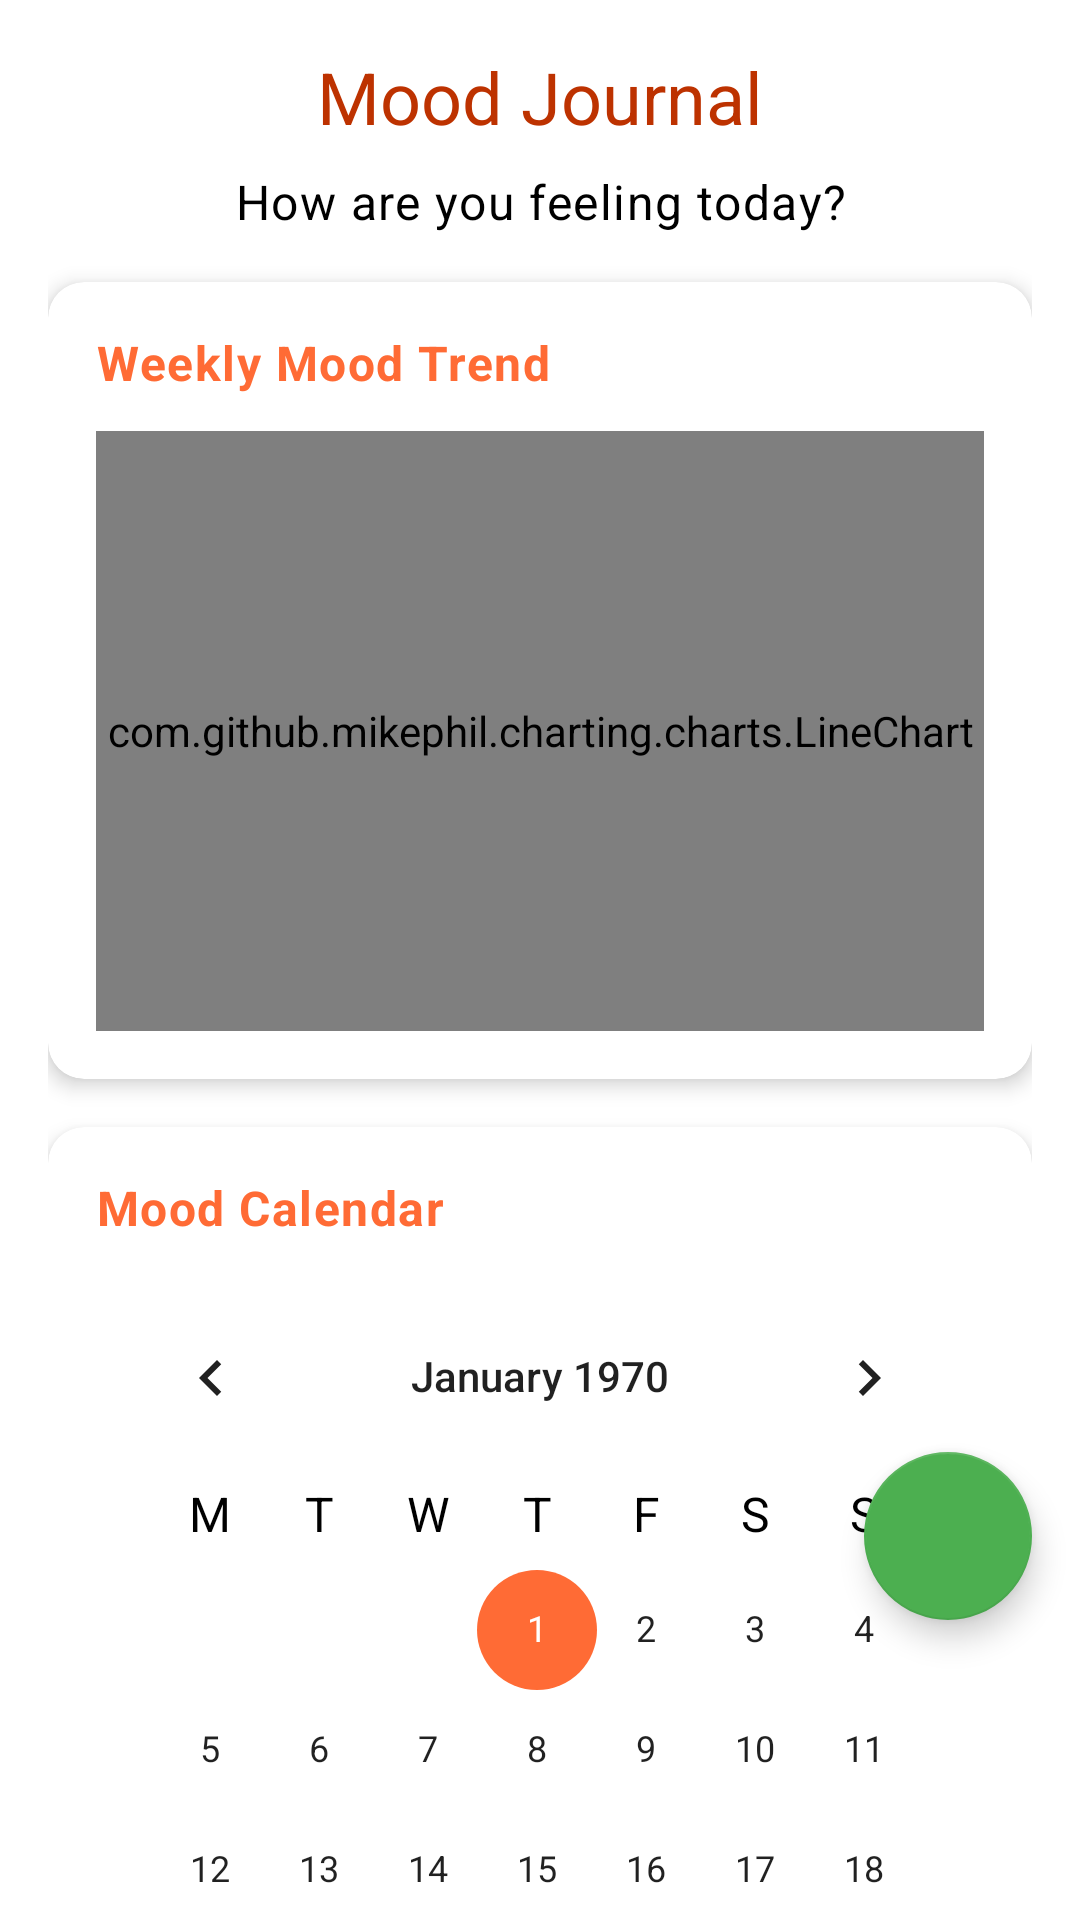

This screen was rendered from an Android layout file. Write that file and the resources it references.
<!-- AndroidManifest.xml: application theme Theme.HabHub -->
<!-- res/layout/fragment_mood_journal.xml -->
<?xml version="1.0" encoding="utf-8"?>
<androidx.coordinatorlayout.widget.CoordinatorLayout xmlns:android="http://schemas.android.com/apk/res/android"
    xmlns:app="http://schemas.android.com/apk/res-auto"
    xmlns:tools="http://schemas.android.com/tools"
    android:layout_width="match_parent"
    android:layout_height="match_parent"
    android:background="?android:attr/colorBackground"
    tools:context=".ui.dashboard.MoodJournalFragment">

    
    <androidx.core.widget.NestedScrollView
        android:layout_width="match_parent"
        android:layout_height="match_parent"
        android:fillViewport="true">

        <LinearLayout
            android:layout_width="match_parent"
            android:layout_height="wrap_content"
            android:orientation="vertical"
            android:padding="@dimen/fragment_padding">

            
            <TextView
                android:id="@+id/tvMoodJournalTitle"
                style="@style/ProTrack.TextAppearance.Headline"
                android:layout_width="match_parent"
                android:layout_height="wrap_content"
                android:text="Mood Journal"
                android:textAlignment="center"
                android:layout_marginBottom="@dimen/text_margin_bottom" />

            <TextView
                android:id="@+id/tvTodaysMood"
                style="@style/ProTrack.TextAppearance.Body"
                android:layout_width="match_parent"
                android:layout_height="wrap_content"
                android:text="How are you feeling today?"
                android:textAlignment="center"
                android:layout_marginBottom="@dimen/card_margin_bottom" />

            
            <com.google.android.material.card.MaterialCardView
                android:id="@+id/cardMoodChart"
                android:layout_width="match_parent"
                android:layout_height="wrap_content"
                style="@style/ProTrack.Card"
                android:layout_marginBottom="@dimen/card_margin_bottom">

                <LinearLayout
                    android:layout_width="match_parent"
                    android:layout_height="wrap_content"
                    android:orientation="vertical"
                    android:padding="16dp">

                    <TextView
                        style="@style/ProTrack.TextAppearance.Body"
                        android:layout_width="match_parent"
                        android:layout_height="wrap_content"
                        android:text="Weekly Mood Trend"
                        android:textStyle="bold"
                        android:textColor="?attr/colorPrimary"
                        android:layout_marginBottom="12dp" />

                    <com.github.mikephil.charting.charts.LineChart
                        android:id="@+id/moodChart"
                        android:layout_width="match_parent"
                        android:layout_height="200dp" />

                </LinearLayout>

            </com.google.android.material.card.MaterialCardView>

            
            <com.google.android.material.card.MaterialCardView
                android:id="@+id/cardMoodCalendar"
                android:layout_width="match_parent"
                android:layout_height="wrap_content"
                style="@style/ProTrack.Card"
                android:layout_marginBottom="@dimen/card_margin_bottom">

                <LinearLayout
                    android:layout_width="match_parent"
                    android:layout_height="wrap_content"
                    android:orientation="vertical"
                    android:padding="16dp">

                    <TextView
                        style="@style/ProTrack.TextAppearance.Body"
                        android:layout_width="match_parent"
                        android:layout_height="wrap_content"
                        android:text="Mood Calendar"
                        android:textStyle="bold"
                        android:textColor="?attr/colorPrimary"
                        android:layout_marginBottom="12dp" />

                    <CalendarView
                        android:id="@+id/calendarView"
                        android:layout_width="match_parent"
                        android:layout_height="wrap_content"
                        android:firstDayOfWeek="2"
                        android:weekDayTextAppearance="@style/ProTrack.TextAppearance.Body" />

                </LinearLayout>

            </com.google.android.material.card.MaterialCardView>

            
            <com.google.android.material.card.MaterialCardView
                android:id="@+id/cardRecentMoods"
                android:layout_width="match_parent"
                android:layout_height="wrap_content"
                style="@style/ProTrack.Card"
                android:layout_marginBottom="100dp">

                <LinearLayout
                    android:layout_width="match_parent"
                    android:layout_height="wrap_content"
                    android:orientation="vertical"
                    android:padding="16dp">

                    <TextView
                        style="@style/ProTrack.TextAppearance.Body"
                        android:layout_width="match_parent"
                        android:layout_height="wrap_content"
                        android:text="Recent Mood Entries"
                        android:textStyle="bold"
                        android:textColor="?attr/colorPrimary"
                        android:layout_marginBottom="12dp" />

                    <androidx.recyclerview.widget.RecyclerView
                        android:id="@+id/rvMoodEntries"
                        android:layout_width="match_parent"
                        android:layout_height="wrap_content"
                        android:nestedScrollingEnabled="false"
                        tools:listitem="@layout/item_mood_entry"
                        tools:itemCount="3" />

                    
                    <LinearLayout
                        android:id="@+id/emptyStateMoods"
                        android:layout_width="match_parent"
                        android:layout_height="wrap_content"
                        android:orientation="vertical"
                        android:gravity="center"
                        android:padding="32dp"
                        android:visibility="gone">

                        <TextView
                            android:layout_width="wrap_content"
                            android:layout_height="wrap_content"
                            android:text="📝"
                            android:textSize="48sp"
                            android:layout_marginBottom="16dp" />

                        <TextView
                            style="@style/ProTrack.TextAppearance.Body"
                            android:layout_width="wrap_content"
                            android:layout_height="wrap_content"
                            android:text="No mood entries yet"
                            android:textStyle="bold"
                            android:layout_marginBottom="8dp" />

                        <TextView
                            style="@style/ProTrack.TextAppearance.Caption"
                            android:layout_width="wrap_content"
                            android:layout_height="wrap_content"
                            android:text="Tap the + button to log your first mood entry"
                            android:textAlignment="center" />

                    </LinearLayout>

                </LinearLayout>

            </com.google.android.material.card.MaterialCardView>

            
            <View
                android:layout_width="match_parent"
                android:layout_height="@dimen/content_bottom_padding" />

        </LinearLayout>

    </androidx.core.widget.NestedScrollView>

    
    <com.google.android.material.floatingactionbutton.FloatingActionButton
        android:id="@+id/fabAddMood"
        android:layout_width="wrap_content"
        android:layout_height="wrap_content"
        android:layout_gravity="bottom|end"
        android:layout_marginEnd="@dimen/fab_margin_end"
        android:layout_marginBottom="@dimen/fab_margin_bottom"
        android:contentDescription="Add Mood Entry"
        android:src="@drawable/ic_add_24"
        app:backgroundTint="?attr/colorTertiary"
        app:tint="?attr/colorOnPrimary" />

</androidx.coordinatorlayout.widget.CoordinatorLayout>
<!-- res/layout/item_mood_entry.xml (included above) -->
<?xml version="1.0" encoding="utf-8"?>
<com.google.android.material.card.MaterialCardView xmlns:android="http://schemas.android.com/apk/res/android"
    xmlns:app="http://schemas.android.com/apk/res-auto"
    xmlns:tools="http://schemas.android.com/tools"
    android:layout_width="match_parent"
    android:layout_height="wrap_content"
    android:layout_margin="4dp"
    style="@style/ProTrack.Card"
    android:clickable="true"
    android:focusable="true"
    android:foreground="?android:attr/selectableItemBackground">

    <LinearLayout
        android:layout_width="match_parent"
        android:layout_height="wrap_content"
        android:orientation="horizontal"
        android:padding="16dp"
        android:gravity="center_vertical">

        
        <TextView
            android:id="@+id/tvMoodEmoji"
            android:layout_width="wrap_content"
            android:layout_height="wrap_content"
            android:textSize="32sp"
            android:layout_marginEnd="16dp"
            tools:text="😊" />

        
        <LinearLayout
            android:layout_width="0dp"
            android:layout_height="wrap_content"
            android:layout_weight="1"
            android:orientation="vertical">

            
            <LinearLayout
                android:layout_width="match_parent"
                android:layout_height="wrap_content"
                android:orientation="horizontal"
                android:gravity="center_vertical">

                <TextView
                    android:id="@+id/tvMoodName"
                    android:layout_width="0dp"
                    android:layout_height="wrap_content"
                    android:layout_weight="1"
                    android:textSize="16sp"
                    android:textStyle="bold"
                    android:textColor="?attr/colorOnSurface"
                    tools:text="Happy" />

                <TextView
                    android:id="@+id/tvMoodDate"
                    android:layout_width="wrap_content"
                    android:layout_height="wrap_content"
                    android:textSize="12sp"
                    android:textColor="?attr/colorOnSurface"
                    tools:text="Oct 15, 2025" />

            </LinearLayout>

            
            <TextView
                android:id="@+id/tvMoodNote"
                android:layout_width="match_parent"
                android:layout_height="wrap_content"
                android:layout_marginTop="4dp"
                android:textSize="14sp"
                android:textColor="?attr/colorOnSurface"
                android:maxLines="2"
                android:ellipsize="end"
                android:visibility="gone"
                tools:text="Had a great day at work! Everything went smoothly and I felt really productive."
                tools:visibility="visible" />

        </LinearLayout>

        
        <ImageButton
            android:id="@+id/btnMoodMenu"
            android:layout_width="wrap_content"
            android:layout_height="wrap_content"
            android:background="?android:attr/selectableItemBackgroundBorderless"
            android:contentDescription="Mood Options"
            android:padding="8dp"
            android:src="@drawable/ic_more_vert_24"
            app:tint="?attr/colorOnSurface" />

    </LinearLayout>

</com.google.android.material.card.MaterialCardView>
<!-- resources referenced by this layout -->
<resources>
  <dimen name="card_margin_bottom">16dp</dimen>
  <dimen name="content_bottom_padding">96dp</dimen>
  <dimen name="fab_margin_bottom">100dp</dimen>
  <dimen name="fab_margin_end">16dp</dimen>
  <dimen name="fragment_padding">16dp</dimen>
  <dimen name="text_margin_bottom">8dp</dimen>
  <style name="ProTrack.Card" parent="Widget.MaterialComponents.CardView">
          <item name="cardBackgroundColor">@color/surface_light</item>
          <item name="cardElevation">4dp</item>
          <item name="cardCornerRadius">12dp</item>
      </style>
  <style name="ProTrack.TextAppearance.Body" parent="TextAppearance.MaterialComponents.Body1">
          <item name="android:textColor">@color/on_surface_light</item>
          <item name="android:textSize">16sp</item>
      </style>
  <style name="ProTrack.TextAppearance.Caption" parent="TextAppearance.MaterialComponents.Caption">
          <item name="android:textColor">@color/on_surface_light</item>
          <item name="android:textSize">14sp</item>
      </style>
  <style name="ProTrack.TextAppearance.Headline" parent="TextAppearance.MaterialComponents.Headline5">
          <item name="android:textColor">@color/primary_700</item>
          <item name="android:textSize">24sp</item>
          <item name="android:fontFamily">sans-serif-medium</item>
      </style>
  <style name="Theme.HabHub" parent="Theme.MaterialComponents.DayNight.NoActionBar">
          
          <item name="colorPrimary">@color/primary_500</item>
          <item name="colorPrimaryVariant">@color/primary_700</item>
          <item name="colorOnPrimary">@color/on_primary_light</item>
  
          
          <item name="colorSecondary">@color/secondary_500</item>
          <item name="colorSecondaryVariant">@color/secondary_700</item>
          <item name="colorOnSecondary">@color/on_secondary_light</item>
  
          
          <item name="colorTertiary">@color/accent_main</item>
          <item name="colorTertiaryContainer">@color/neutral_200</item>
  
  
          
          <item name="android:colorBackground">@color/surface_light</item>
          <item name="colorSurface">@color/surface_light</item>
          <item name="colorOnSurface">@color/on_surface_light</item>
          <item name="colorOnBackground">@color/on_background_light</item>
  
          
          <item name="colorError">@color/error_main</item>
          <item name="colorOnError">@color/white</item>
  
          
          <item name="android:statusBarColor">@color/primary_600</item>
          <item name="android:navigationBarColor">@color/surface_light</item>
          <item name="android:windowLightStatusBar">false</item>
          <item name="android:windowLightNavigationBar">true</item>
  
          
          <item name="colorControlNormal">@color/neutral_500</item>
          <item name="colorControlActivated">@color/primary_500</item>
          <item name="colorControlHighlight">@color/primary_100</item>
      </style>
  <color name="surface_light">#FFFFFF</color>
  <color name="on_surface_light">#000000</color>
  <color name="primary_700">#BD3200</color>
  <color name="primary_500">#FF6B35</color>
  <color name="on_primary_light">#FFFFFF</color>
  <color name="secondary_500">#607D8B</color>
  <color name="secondary_700">#455A64</color>
  <color name="on_secondary_light">#FFFFFF</color>
  <color name="accent_main">#4CAF50</color>
  <color name="neutral_200">#EEEEEE</color>
  <color name="on_background_light">#000000</color>
  <color name="error_main">#F44336</color>
  <color name="white">#FFFFFFFF</color>
  <color name="primary_600">#E65100</color>
  <color name="neutral_500">#9E9E9E</color>
  <color name="primary_100">#FFE0B2</color>
</resources>
